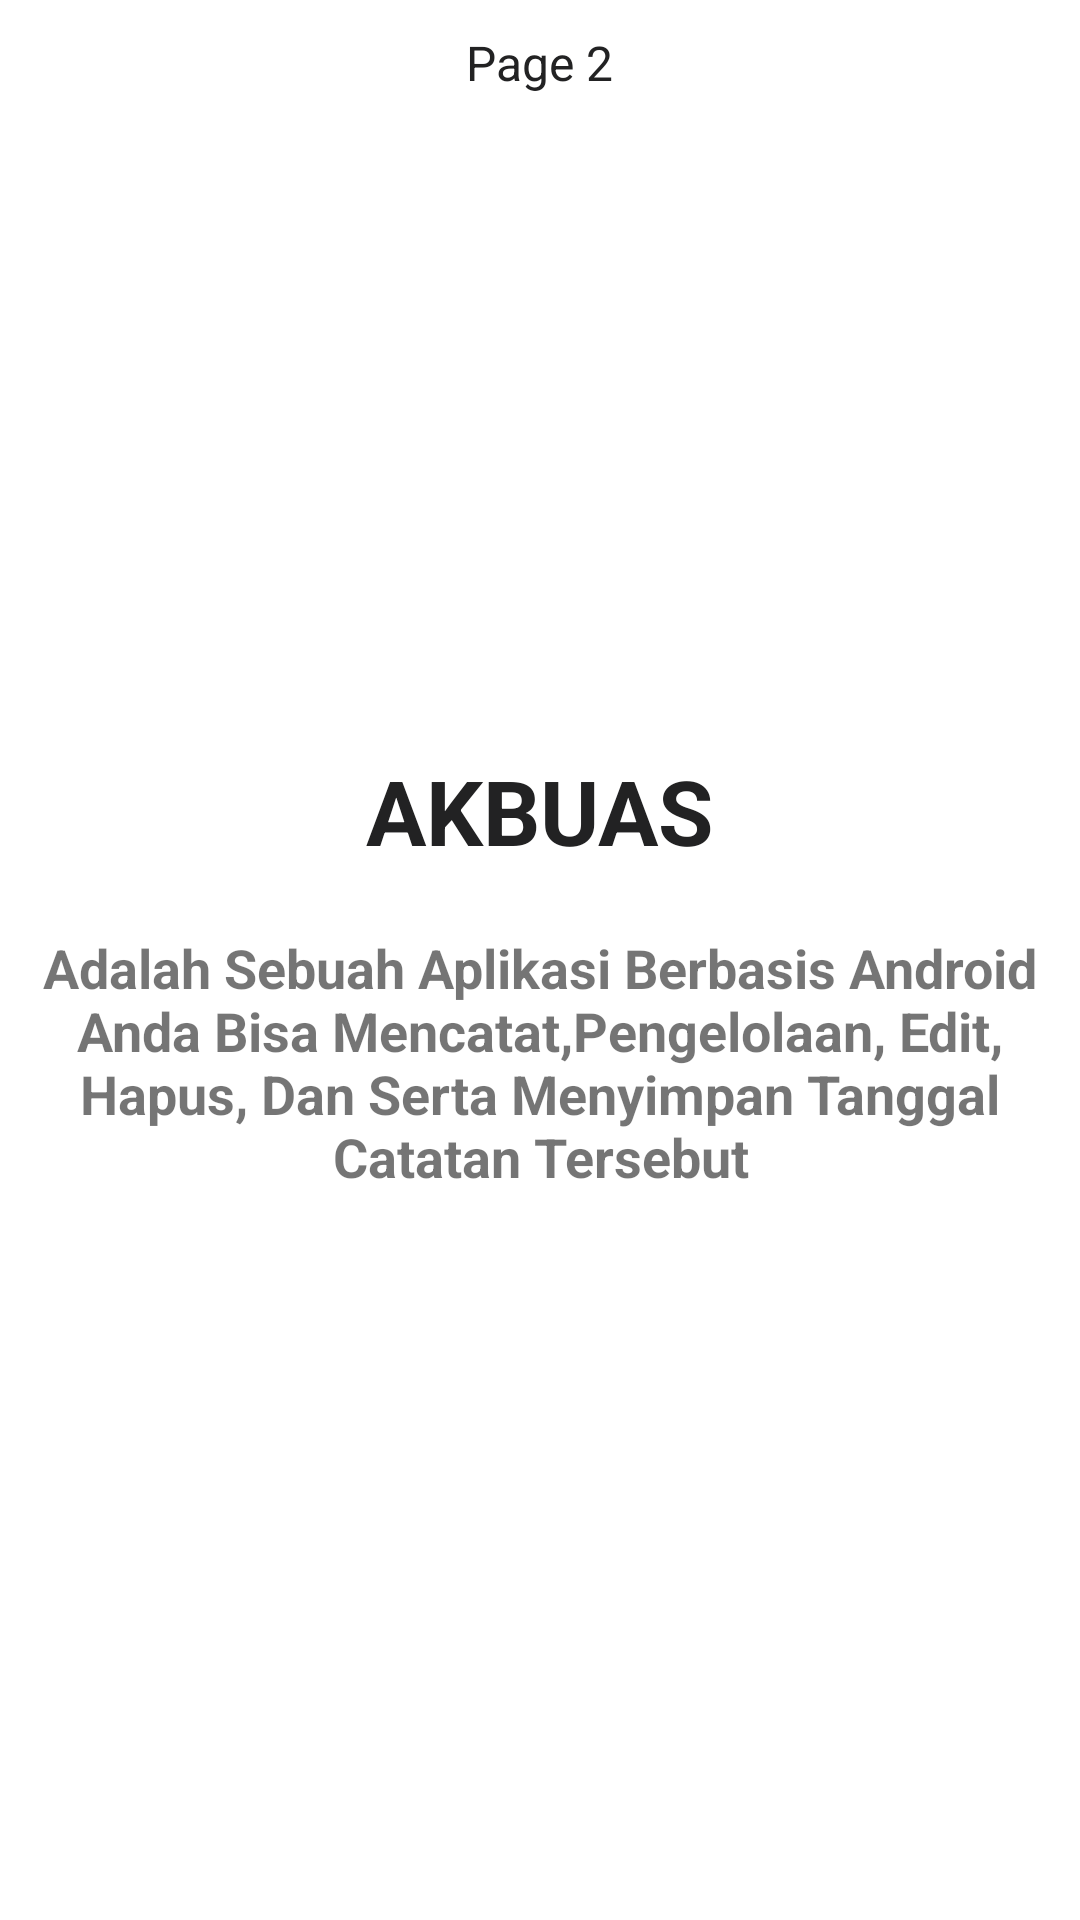

Reconstruct the res/layout file that produces this screen, plus the resources it refers to.
<!-- AndroidManifest.xml: application theme Theme.UAS_AKB_IF7_10119283 -->
<!-- res/layout/infoapp2.xml -->
<?xml version="1.0" encoding="utf-8"?>
<RelativeLayout
    xmlns:android="http://schemas.android.com/apk/res/android"
    android:layout_width="match_parent"
    android:layout_height="match_parent"
    xmlns:tools="http://schemas.android.com/tools"
    tools:context=".View.Profile"
    android:layout_marginRight="30dp"
    android:layout_marginLeft="30dp">
    <TextView
        android:id="@+id/page2"
        android:layout_width="wrap_content"
        android:layout_height="wrap_content"
        android:layout_centerHorizontal="true"
        android:paddingTop="10dp"
        android:text="Page 2"
        android:textColor="#222223"
        android:textSize="16sp"
        />

    <TextView
        android:id="@+id/welcome"
        android:layout_width="wrap_content"
        android:layout_height="wrap_content"
        android:layout_centerHorizontal="true"
       android:layout_marginTop="250dp"
        android:paddingBottom="20dp"
        android:text="AKBUAS"
        android:textColor="#222223"
        android:textSize="30sp"
        android:textStyle="bold"
        />

    <TextView
        android:id="@+id/textbiasa"
        android:layout_width="match_parent"
        android:layout_height="wrap_content"
        android:layout_below="@id/welcome"
        android:layout_alignParentStart="true"
        android:layout_marginBottom="15dp"
        android:text="Adalah Sebuah Aplikasi Berbasis Android Anda Bisa Mencatat,Pengelolaan, Edit, Hapus, Dan Serta Menyimpan Tanggal Catatan Tersebut"
        android:textAlignment="center"
        android:textSize="18sp"
        android:textStyle="bold" />



</RelativeLayout>
<!-- resources referenced by this layout -->
<resources>
  <style name="Theme.UAS_AKB_IF7_10119283" parent="Theme.MaterialComponents.DayNight.DarkActionBar">
          
          <item name="colorPrimary">@color/purple_500</item>
          <item name="colorPrimaryVariant">@color/purple_700</item>
          <item name="colorOnPrimary">@color/white</item>
          
          <item name="colorSecondary">@color/teal_200</item>
          <item name="colorSecondaryVariant">@color/teal_700</item>
          <item name="colorOnSecondary">@color/black</item>
          
          <item name="android:statusBarColor" tools:targetApi="l">?attr/colorPrimaryVariant</item>
          
      </style>
  <!-- not gathered from this repository: default colours our renderer supplied (Android Studio template values) -->
  <color name="purple_500">#FF6200EE</color>
  <color name="purple_700">#FF3700B3</color>
  <color name="teal_200">#FF03DAC5</color>
  <color name="teal_700">#FF018786</color>
  <color name="black">#FF000000</color>
  <color name="white">#FFFFFFFF</color>
</resources>
